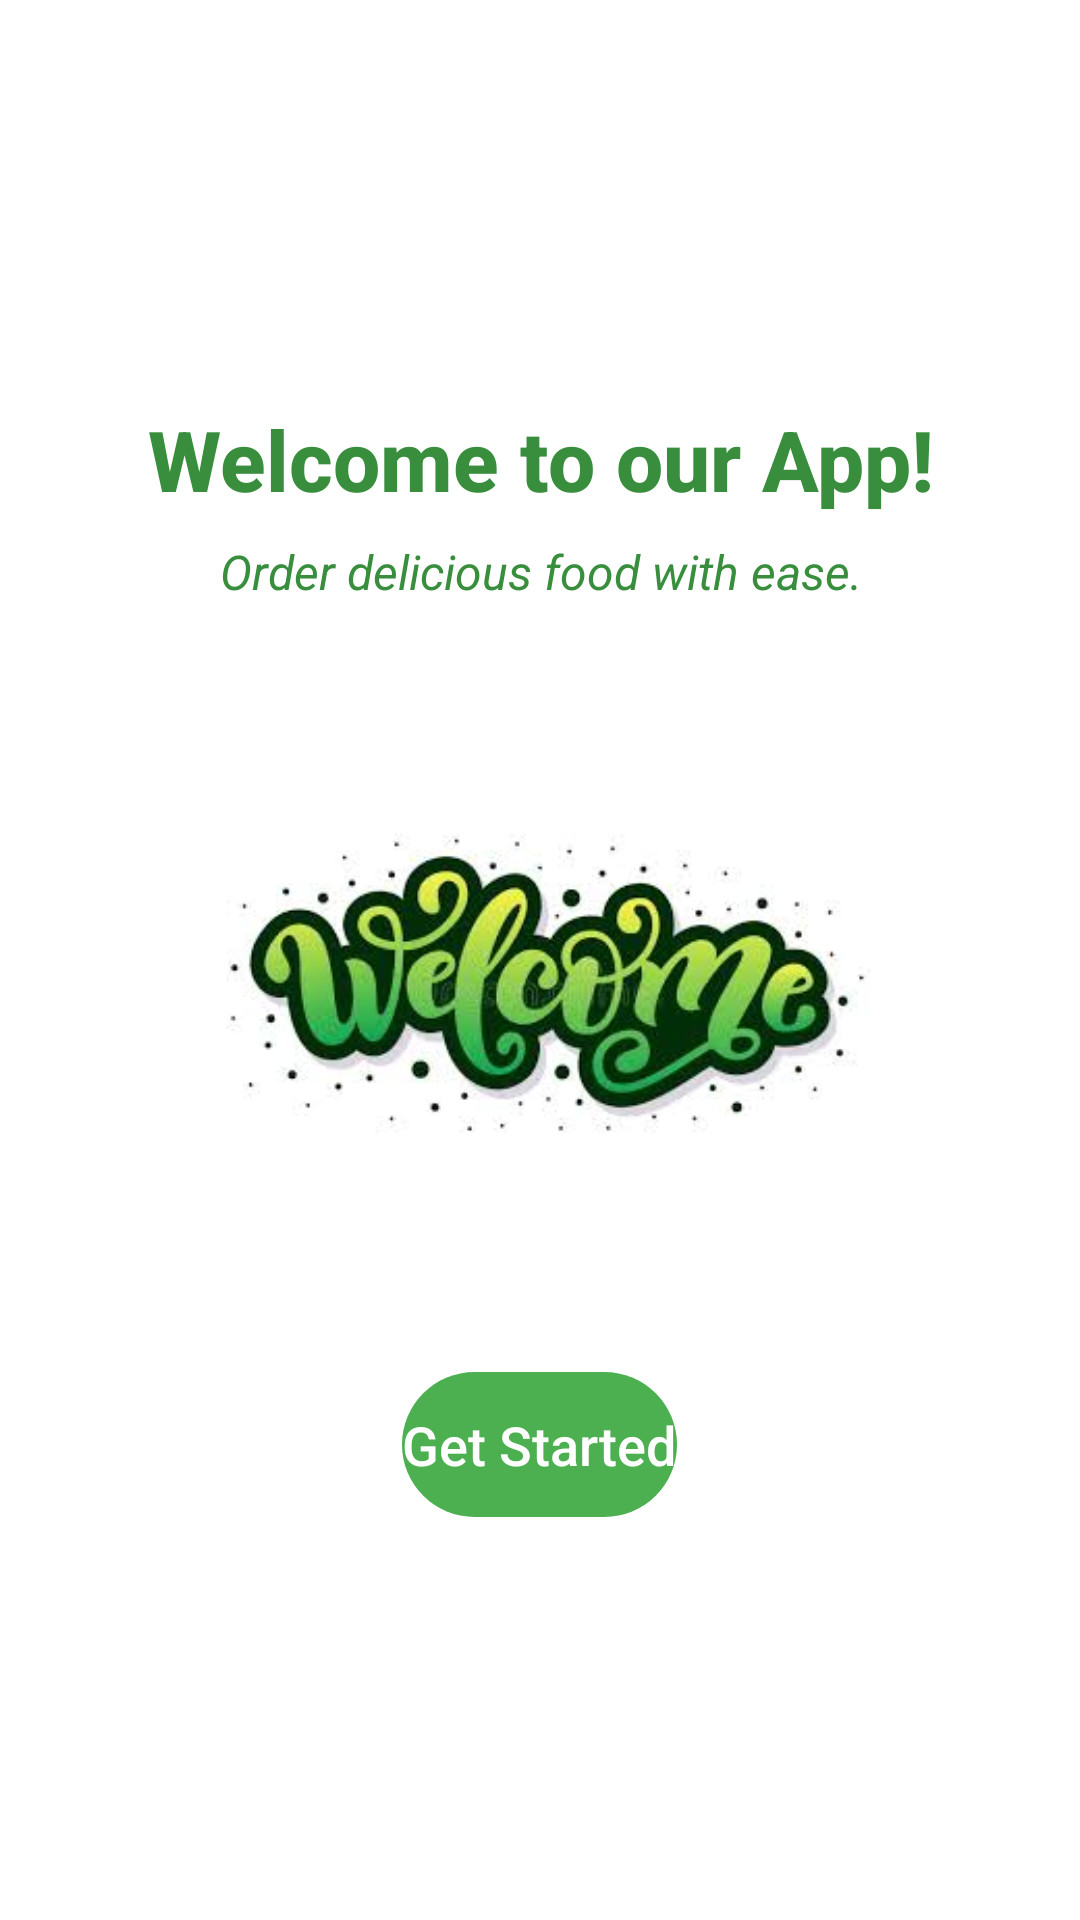

Here is an Android app screen rendered from its layout file. Give the layout XML and the strings, colors and styles it references.
<!-- AndroidManifest.xml: application theme Theme.Client -->
<!-- res/layout/fragment_onboarding_welcome.xml -->
<?xml version="1.0" encoding="utf-8"?>
<LinearLayout
        xmlns:android="http://schemas.android.com/apk/res/android"
        android:layout_width="match_parent"
        android:layout_height="match_parent"
        android:orientation="vertical"
        android:gravity="center"
        android:padding="20dp"
        android:background="@color/white">

    
    <TextView
            android:id="@+id/textViewTitle"
            android:layout_width="wrap_content"
            android:layout_height="wrap_content"
            android:text="Welcome to our App!"
            android:textColor="@color/darkGreen"
            android:textSize="28sp"
            android:textStyle="bold"
            android:fontFamily="sans-serif-medium"
            android:gravity="center" />

    
    <TextView
            android:id="@+id/textViewSubtitle"
            android:layout_width="wrap_content"
            android:layout_height="wrap_content"
            android:text="Order delicious food with ease."
            android:textColor="@color/darkGreen"
            android:textStyle="italic"
            android:textSize="16sp"
            android:gravity="center"
            android:fontFamily="sans-serif"
            android:layout_marginTop="8dp"/>

    
    <ImageView
            android:id="@+id/imageViewIllustration"
            android:layout_width="220dp"
            android:layout_height="220dp"
            android:src="@drawable/welcome_image"
            android:scaleType="fitCenter"
            android:layout_marginTop="16dp"/>

    
    <Button
            android:id="@+id/buttonGetStarted"
            android:layout_width="wrap_content"
            android:layout_height="wrap_content"
            android:backgroundTint="@color/primaryGreen"
            android:text="Get Started"
            android:textColor="@color/white"
            android:textSize="18sp"
            android:fontFamily="sans-serif-medium"
            android:paddingVertical="12dp"
            android:drawablePadding="8dp"
            android:background="@drawable/rounded_button"
            android:layout_marginTop="20dp"/>
</LinearLayout>
<!-- resources referenced by this layout -->
<resources>
  <color name="darkGreen">#388E3C</color>
  <color name="primaryGreen">#4CAF50</color>
  <color name="white">#FFFFFFFF</color>
  <!-- drawable rounded_button (drawable) -->
  <?xml version="1.0" encoding="utf-8"?>
  <shape xmlns:android="http://schemas.android.com/apk/res/android"
          android:shape="rectangle">
      <corners android:radius="32dp" />
      <solid android:color="@color/primaryGreen" />
  </shape>
  <!-- drawable welcome_image: png bitmap (drawable, 84032 bytes) -->
</resources>
